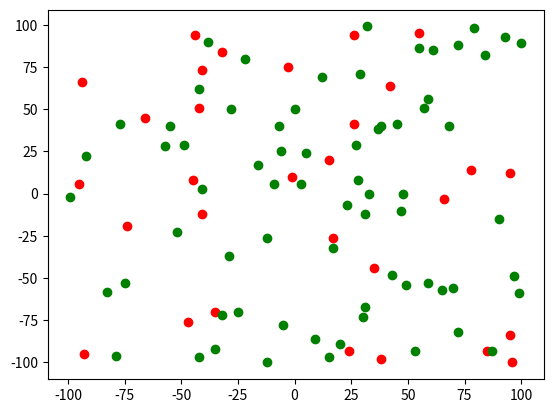

Generate this figure with matplotlib:
import random
import matplotlib.pyplot as plt
import numpy as np
import pandas as pd


def generate_node(x_size, y_size, backhaul=False):
    """
    generates a node
    :param x_size: one-sided size of the grid in x-direction
    :param y_size: one-sided size of the grid in y-direction
    :param backhaul: truth value if backhaul node or not
    :return: node: tuple containing x-coordinate, y-coordinate, and boolean value (true=backhaul)
    """
    x_coord = random.randint(-x_size, x_size)
    y_coord = random.randint(-y_size, y_size)
    backhaul = backhaul
    node = (x_coord, y_coord, backhaul)
    return node


def generate_grid(size=(200, 200), backhaul_rate=30, number_of_nodes=100):
    """
    generates a grid of nodes
    :param size: tuple containing size
    :param backhaul_rate: percentage of nodes that is backhaul node
    :param number_of_nodes: total number of nodes
    :return: grid: list containing nodes
    """
    nodes = []
    while len(nodes) < backhaul_rate*number_of_nodes/100:
        node = generate_node(size[0]/2, size[1]/2, backhaul=True)
        nodes.append(node)
    while len(nodes) < number_of_nodes:
        node = generate_node(size[0]/2, size[1]/2, backhaul=False)
        nodes.append(node)
    return nodes


def plot_grid(grid):
    """
    plots grid
    :param grid
    :return: None
    """
    for node in grid:
        if node[2]:
            plt.scatter(node[0], node[1], c="red")
        else:
            plt.scatter(node[0], node[1], c="green")
    plt.show()


def calc_distance(node_1, node_2):
    """
    Calculates distance between nodes
    :param node_1: first node
    :param node_2: second node
    :return: distance between nodes
    """
    return ((node_1[0]-node_2[0])**2+(node_1[1]-node_2[1])**2)**(1/2)


def calc_all_distances(grid):
    """
    generates a matrix with distances
    :param grid: list containing nodes
    :return: numpy array with distances
    """
    distance_matrix = np.zeros((100, 100))
    for count, node in enumerate(grid):
        for count_2 in range(count, len(grid)):
            node_2 = grid[count_2]
            distance_matrix[count, count_2] = distance_matrix[count_2, count] = calc_distance(node, node_2)

    return distance_matrix


random.seed(1)
grid = generate_grid()
plot_grid(grid)
grid_frame = pd.DataFrame(grid)
grid_frame.to_csv("grid.csv")
distances = calc_all_distances(grid)
distance_frame = pd.DataFrame(distances)
distance_frame.to_csv("distances.csv")
